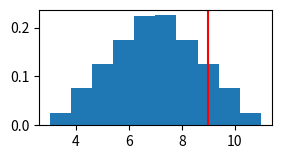

Reproduce this figure in Python.
import numpy as np
import matplotlib.pyplot as plt

#MonteCalor Simulation
#Step 1: Set up the Predictive Model: Identify the dependent and independent variables.
#Step 2: Specify the probability distribution of the independent variables: By using historical data or subjective judgement to define a range of likely values and assign probability weights for each.
#Step 3: Run: Simulations repeatedly generating random values of the independent variables until you can make up a representative sample of the infinite number of possible combinations.

#The more you sample, the more accurate your sampling range, and then the better your estimation.

#Problem 1
#You have two create two reports (A and B) and they could take anywhere from 1 to 5 hrs and 2 to 6 hrs to complete, respectively.
#You have 9 hours to complete these reports if you want to go to your friend's barbecue.
#We assume a uniform probability distribution for these two reports because we can assume that the relative likelihood of all outcomes between a defined min (1hr and 2hrs) and a defined max (5hrs and 6 hrs) are the same.

sims = 1000000 #number of simulations/samples

A = np.random.uniform(1, 5, sims)
B = np.random.uniform(2, 6, sims)

duration = A + B #total time to complete the two reports

plt.figure(figsize=(3, 1.5))
plt.hist(duration, density=True)
plt.axvline(9, color ='r') #vertical red line at the value 9 as the party is in just 9 hours (threshold)
plt.show()
print((duration > 9).sum()/sims) #% of simulations that exceeded a total of 9 hours.